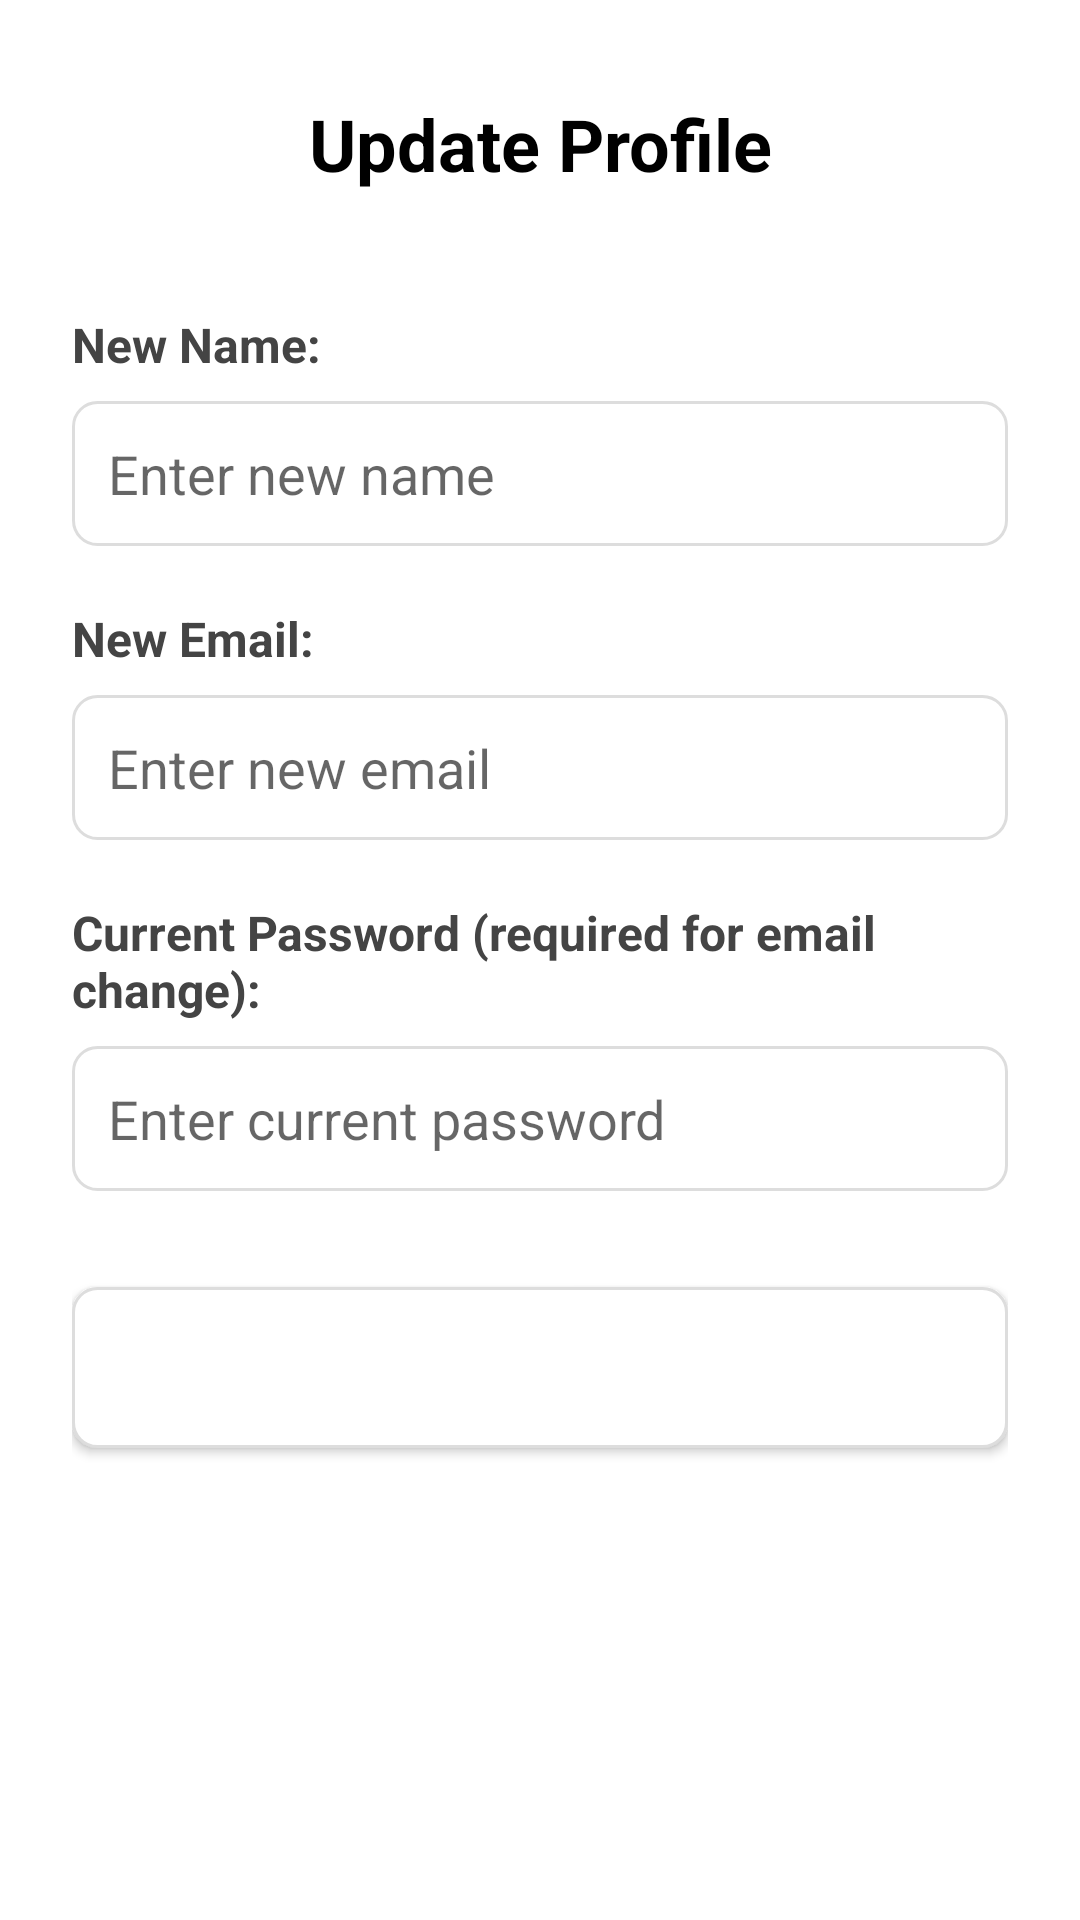

Produce the Android XML layout that renders to this screen, including the resource entries it uses.
<!-- AndroidManifest.xml: application theme Theme.WatUFound -->
<!-- res/layout/fragment_update_profile.xml -->
<?xml version="1.0" encoding="utf-8"?>
<LinearLayout xmlns:android="http://schemas.android.com/apk/res/android"
    xmlns:app="http://schemas.android.com/apk/res-auto"
    android:layout_width="match_parent"
    android:layout_height="match_parent"
    android:orientation="vertical"
    android:padding="24dp"
    android:background="#FFFFFF">

    
    <LinearLayout
        android:layout_width="match_parent"
        android:layout_height="wrap_content"
        android:orientation="horizontal"
        android:gravity="center_vertical"
        android:layout_marginBottom="32dp">

        <ImageView
            android:id="@+id/backButton"
            android:layout_width="48dp"
            android:layout_height="48dp"
            android:src="@drawable/ic_arrow_back"
            android:background="?attr/selectableItemBackgroundBorderless"
            android:contentDescription="Back to profile"
            app:tint="@color/black" />

        <TextView
            android:layout_width="0dp"
            android:layout_height="wrap_content"
            android:layout_weight="1"
            android:text="Update Profile"
            android:textSize="24sp"
            android:textStyle="bold"
            android:textColor="#000000"
            android:gravity="center" />

        
        <View
            android:layout_width="48dp"
            android:layout_height="48dp" />

    </LinearLayout>

    
    <TextView
        android:layout_width="match_parent"
        android:layout_height="wrap_content"
        android:text="New Name:"
        android:textSize="16sp"
        android:textColor="#444444"
        android:textStyle="bold"
        android:layout_marginBottom="8dp" />

    <EditText
        android:id="@+id/updateNameEditText"
        android:layout_width="match_parent"
        android:layout_height="wrap_content"
        android:layout_marginBottom="20dp"
        android:background="@drawable/input_field_background"
        android:hint="Enter new name"
        android:inputType="textPersonName"
        android:padding="12dp" />

    
    <TextView
        android:layout_width="match_parent"
        android:layout_height="wrap_content"
        android:text="New Email:"
        android:textSize="16sp"
        android:textColor="#444444"
        android:textStyle="bold"
        android:layout_marginBottom="8dp" />

    <EditText
        android:id="@+id/updateEmailEditText"
        android:layout_width="match_parent"
        android:layout_height="wrap_content"
        android:layout_marginBottom="20dp"
        android:background="@drawable/input_field_background"
        android:hint="Enter new email"
        android:inputType="textEmailAddress"
        android:padding="12dp" />

    
    <TextView
        android:layout_width="match_parent"
        android:layout_height="wrap_content"
        android:text="Current Password (required for email change):"
        android:textSize="16sp"
        android:textColor="#444444"
        android:textStyle="bold"
        android:layout_marginBottom="8dp" />

    <EditText
        android:id="@+id/passwordEditText"
        android:layout_width="match_parent"
        android:layout_height="wrap_content"
        android:layout_marginBottom="32dp"
        android:background="@drawable/input_field_background"
        android:hint="Enter current password"
        android:inputType="textPassword"
        android:padding="12dp" />

    
    <Button
        android:id="@+id/updateProfileButton"
        android:layout_width="match_parent"
        android:layout_height="wrap_content"
        android:text="Update Profile"
        android:textSize="16sp"
        android:textColor="#FFFFFF"
        android:background="@drawable/input_field_background"
        android:padding="16dp" />

    <ProgressBar
        android:id="@+id/loadingIndicator"
        android:layout_width="wrap_content"
        android:layout_height="wrap_content"
        android:layout_marginTop="20dp"
        android:layout_gravity="center_horizontal"
        android:visibility="gone" />

</LinearLayout>
<!-- resources referenced by this layout -->
<resources>
  <color name="black">#FF000000</color>
  <!-- drawable input_field_background (drawable) -->
  <?xml version="1.0" encoding="utf-8"?>
  <shape xmlns:android="http://schemas.android.com/apk/res/android"
      android:shape="rectangle">
  
      <solid android:color="@android:color/white" />
  
      <stroke
          android:width="1dp"
          android:color="#DDDDDD" />
  
      <corners android:radius="8dp" />
  </shape>
  <style name="Theme.WatUFound" parent="Theme.MaterialComponents.DayNight.NoActionBar">
          
          <item name="colorPrimary">@color/purple_500</item>
          <item name="colorPrimaryVariant">@color/purple_700</item>
          <item name="colorOnPrimary">@color/white</item>
          
          <item name="colorSecondary">@color/teal_200</item>
          <item name="colorSecondaryVariant">@color/teal_700</item>
          <item name="colorOnSecondary">@color/black</item>
          
          <item name="android:statusBarColor">?attr/colorPrimaryVariant</item>
          
      </style>
  <color name="purple_500">#3700b3</color>
  <color name="purple_700">#FF3700B3</color>
  <color name="white">#FFFFFFFF</color>
  <color name="teal_200">#FF03DAC5</color>
  <color name="teal_700">#FF018786</color>
</resources>
